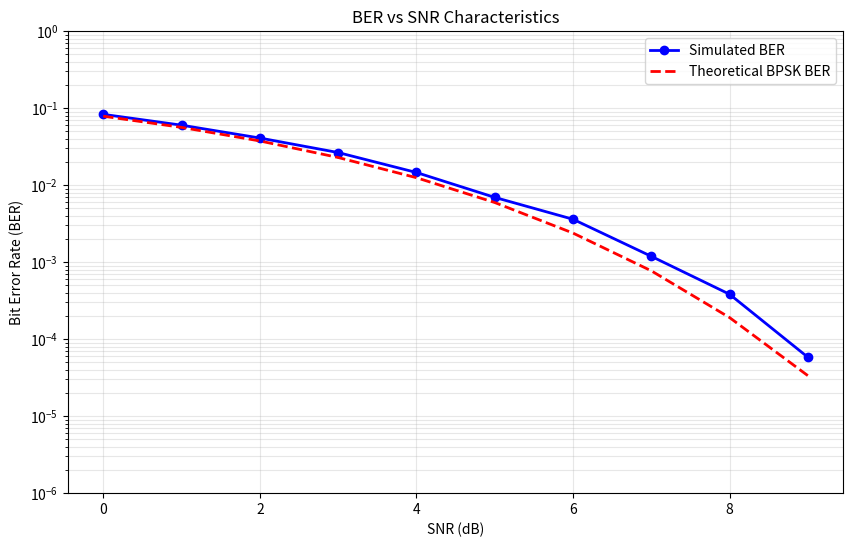

Reproduce this figure in Python.
import random
import numpy as np
import matplotlib.pyplot as plt
from scipy import special

# Generate random bits function
def genBits(size):
    bits = [0] * size
    for i in range(size):
        bits[i] = random.randint(0, 1)
    return bits

# BPSK
def bpsk(bits):
    modBits = [0] * len(bits)
    for i in range(len(bits)):
        modBits[i] = complex(1) if bits[i] == 1 else complex(-1)
    return modBits

# Calculate Doppler multyplier per each subc
def preCalcDoppler(fft_size, subc_freq, doppler_factor):
    time_indices = np.arange(fft_size)
    doppler_phase = 2 * np.pi * subc_freq * doppler_factor * time_indices
    doppler_signal = np.exp(1j * doppler_phase)

    return doppler_signal

def noiseInsertion(arr, snr_db):
    # Средняя мощность сигнала на отсчёт
    signal_power = np.mean(np.abs(arr) ** 2)
    snr_lin = 10 ** (snr_db / 10.0)
    
    # Мощность шума должна быть signal_power/snr_lin
    noise_power = signal_power / snr_lin

    # Генерируем комплексный шум с единичной дисперсией
    # Для комплексного шума: действительная и мнимая части независимы
    # каждая с дисперсией 1/2, чтобы суммарная дисперсия была 1
    noise = (np.random.randn(len(arr)) + 1j * np.random.randn(len(arr))) / np.sqrt(2)

    # Масштабируем шум до нужной мощности
    noise = noise * np.sqrt(noise_power)
    
    return arr + noise

# Demodulation BPSK
def bpskDemapper(arr):
    outBits = [0] * len(arr)

    for i in range(len(arr)):
        outBits[i] = 1 if arr[i].real > 0 else 0

    return outBits

# Calculate demodulation probality
def calcDemProb(inBits, outBits):
    prob = 0.

    for i in range(len(inBits)):
        prob += 1 if inBits[i] == outBits[i] else 0

    prob /= len(inBits)

    return prob

# Calculate number of failed bits
def calcFailedBits(inBits, outBits):
    numBits = 0

    for i in range(len(inBits)):
        numBits += 0 if inBits[i] == outBits[i] else 1

    return numBits 


def calculatePoint(fft_size, snr, num_experiments, doppler_exp):
    total_bits = fft_size * num_experiments
    total_errors = 0


    # Num of experiments cycle
    for i in range(num_experiments):
        bits = genBits(fft_size)

        modBits = bpsk(bits)

        spectrum = np.fft.ifft(modBits, fft_size)

        spectrumDoppler = np.multiply(spectrum, doppler_exp)

        noiseSignal = noiseInsertion(spectrumDoppler, snr)

        signalRx = np.fft.fft(noiseSignal, fft_size)
        
        outBits = bpskDemapper(signalRx)

        total_errors += calcFailedBits(bits, outBits)
    
    return total_errors / total_bits

def plotBer(snr_range, ber_results, theoretical_ber=None):
    """
    Построение графика BER
    """
    plt.figure(figsize=(10, 6))
    plt.semilogy(snr_range, ber_results, 'bo-', linewidth=2, markersize=6, label='Simulated BER')
    
    if theoretical_ber is not None:
        plt.semilogy(snr_range, theoretical_ber, 'r--', linewidth=2, label='Theoretical BPSK BER')
    
    plt.xlabel('SNR (dB)')
    plt.ylabel('Bit Error Rate (BER)')
    plt.title('BER vs SNR Characteristics')
    plt.grid(True, which="both", ls="-", alpha=0.3)
    plt.legend()
    plt.ylim(1e-6, 1)
    plt.show()

def theoreticalBpskBer(snr_db):
    """
    Теоретическая BER для BPSK в AWGN канале
    """
    snr_lin = 10 ** (snr_db / 10.0)
    return 0.5 * special.erfc(np.sqrt(snr_lin))

# main function
def main():
    # Parameters
    fft_size       = 12#2048            # size of fft (num of subc in OFDM)
    subc_freq      = 15000.             # subcarrier distanse [Hz]
    light_vel      = 300000000.         # speed of light (3* 10^8 m/sec)
    rx_vel         = 80.              # speed of reseiver (first cosmic velocity)
    doppler_factor = rx_vel / light_vel # Doppler factor for the signal
    num_experiments= 10000
    
    # Calculate Doppler
    #doppler_exp = [1] * fft_size
    doppler_exp = preCalcDoppler(fft_size, subc_freq, doppler_factor)

    num_snr = 10
    snr_vals = [0] * num_snr
    ber_vals = [0] * num_snr
    ber_theor = [0] * num_snr

    for i in range(num_snr):
        print(f"{i+1}/10")
        snr_vals[i] = i
        ber_vals[i] = calculatePoint(fft_size, snr_vals[i], num_experiments, doppler_exp)
        ber_theor[i] = theoreticalBpskBer(snr_vals[i])

    print(f"snr vals: {snr_vals}")
    print(f"ber vals: {ber_vals}")

    plotBer(snr_vals, ber_vals, ber_theor)


main()
